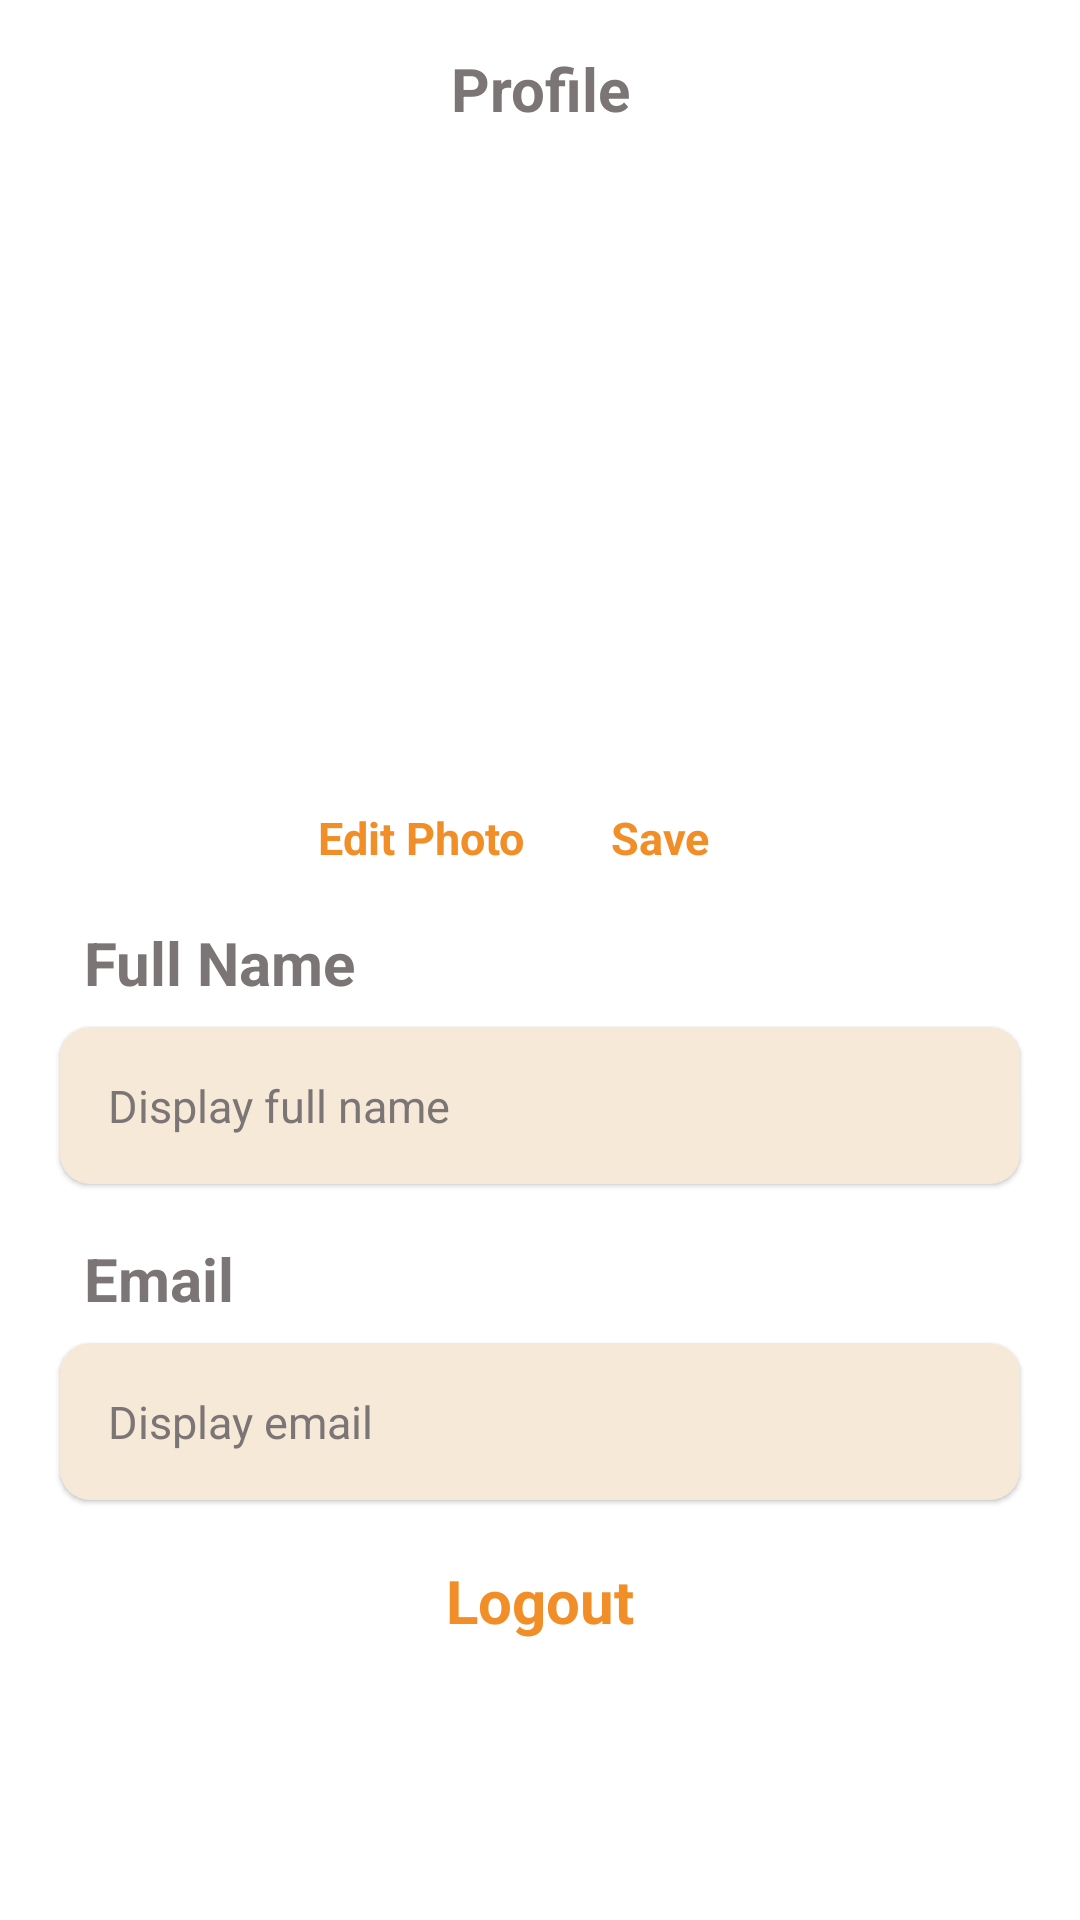

Write the Android layout XML for this screen, with the resource values it uses.
<!-- AndroidManifest.xml: application theme AppTheme.NoActionBar -->
<!-- res/layout/profile_fragment.xml -->
<?xml version="1.0" encoding="utf-8"?>
<androidx.appcompat.widget.LinearLayoutCompat
    xmlns:android="http://schemas.android.com/apk/res/android"
    xmlns:app="http://schemas.android.com/apk/res-auto"
    xmlns:tools="http://schemas.android.com/tools"
    app:layout_behavior="@string/appbar_scrolling_view_behavior"
    tools:context=".MainActivity"
    android:orientation="vertical"
    android:layout_margin="8dp"
    android:layout_width="match_parent"
    android:layout_height="match_parent"
    >

    <TextView
        android:id="@+id/profile"
        android:layout_width="match_parent"
        android:layout_height="wrap_content"
        android:layout_margin="8dp"
        android:textColor="@color/text_color"
        android:padding="8dp"
        android:textSize="20sp"
        android:textStyle="bold"
        android:gravity="center"
        android:text="Profile"
        />

    <ImageView
        android:id="@+id/profile_image"
        android:layout_width="wrap_content"
        android:layout_height="wrap_content"
        android:layout_gravity="center_horizontal"
        android:adjustViewBounds="true"
        android:background="@mipmap/ic_launcher"
        android:contentDescription="Profile picture"
        android:minWidth="200dp"
        android:minHeight="200dp"
        android:maxWidth="300dp"
        android:maxHeight="300dp"
        android:scaleType="fitCenter" />

    <LinearLayout
        android:layout_width="match_parent"
        android:layout_height="wrap_content"
        android:orientation="horizontal"
        android:layout_marginTop="10dp"
        android:layout_marginHorizontal="100dp"
        >
        <TextView
            android:id="@+id/editPicture"
            android:layout_width="0dp"
            android:layout_weight="1"
            android:layout_height="wrap_content"
            android:textColor="@color/orange"
            android:textSize="15sp"
            android:textStyle="bold"
            android:gravity="center"
            android:text="Edit Photo"
            />

        <TextView
            android:id="@+id/savePicture"
            android:layout_width="0dp"
            android:layout_weight="1"
            android:layout_height="wrap_content"
            android:backgroundTint="@android:color/transparent"
            android:text="Save"
            android:textColor="@color/orange"
            android:textStyle="bold"
            android:gravity="center"
            android:textSize="15sp"
            />


    </LinearLayout>


    <TextView
        android:layout_width="wrap_content"
        android:layout_height="wrap_content"
        android:layout_marginTop="10dp"
        android:layout_marginHorizontal="20dp"
        android:textColor="@color/text_color"
        android:padding="8dp"
        android:textSize="20sp"
        android:textStyle="bold"
        android:gravity="start"
        android:text="Full Name"
        />

    <androidx.cardview.widget.CardView
        xmlns:card_view="http://schemas.android.com/apk/res-auto"
        android:id="@+id/profile_name_card_view"
        android:layout_width="match_parent"
        android:layout_height="wrap_content"
        card_view:cardCornerRadius="10dp"
        card_view:cardMaxElevation="2dp"
        card_view:cardElevation="1dp"
        android:layout_marginHorizontal="20dp"
        android:gravity="start"
        card_view:cardBackgroundColor="@color/baby_pink"
        >

        <TextView
            android:id="@+id/profile_name"
            android:layout_width="match_parent"
            android:layout_height="wrap_content"
            android:layout_margin="8dp"
            android:textColor="@color/text_color"
            android:padding="8dp"
            android:text="Display full name"
            android:textSize="15sp"
            />
    </androidx.cardview.widget.CardView>


    <TextView
        android:layout_width="wrap_content"
        android:layout_height="wrap_content"
        android:layout_marginTop="10dp"
        android:layout_marginHorizontal="20dp"
        android:textColor="@color/text_color"
        android:padding="8dp"
        android:textSize="20sp"
        android:textStyle="bold"
        android:gravity="start"
        android:text="Email"
        />

    <androidx.cardview.widget.CardView
        xmlns:card_view="http://schemas.android.com/apk/res-auto"
        android:id="@+id/profile_email_card_view"
        android:layout_width="match_parent"
        android:layout_height="wrap_content"
        card_view:cardCornerRadius="10dp"
        card_view:cardMaxElevation="2dp"
        card_view:cardElevation="1dp"
        android:layout_marginHorizontal="20dp"
        android:gravity="start"
        card_view:cardBackgroundColor="@color/baby_pink"
        >

        <TextView
            android:id="@+id/profile_email"
            android:layout_width="match_parent"
            android:layout_height="wrap_content"
            android:layout_margin="8dp"
            android:textColor="@color/text_color"
            android:padding="8dp"
            android:text="Display email"
            android:textSize="15sp"
            />
    </androidx.cardview.widget.CardView>




    <LinearLayout
        android:layout_width="match_parent"
        android:layout_height="wrap_content"
        android:orientation="horizontal"
        android:layout_marginTop="20dp"
        >

        <TextView
            android:id="@+id/profile_logout"
            android:layout_width="0dp"
            android:layout_weight="1"
            android:layout_height="wrap_content"
            android:backgroundTint="@android:color/transparent"
            android:text="Logout"
            android:textColor="@color/orange"
            android:textStyle="bold"
            android:gravity="center"
            android:textSize="20sp"
            />

    </LinearLayout>



</androidx.appcompat.widget.LinearLayoutCompat>
<!-- resources referenced by this layout -->
<resources>
  <color name="baby_pink">#F7E9D8</color>
  <color name="orange">#F28E28</color>
  <color name="text_color">#7B7575</color>
  <style name="AppTheme.NoActionBar">
          <item name="windowActionBar">false</item>
          <item name="windowNoTitle">true</item>
      </style>
</resources>
